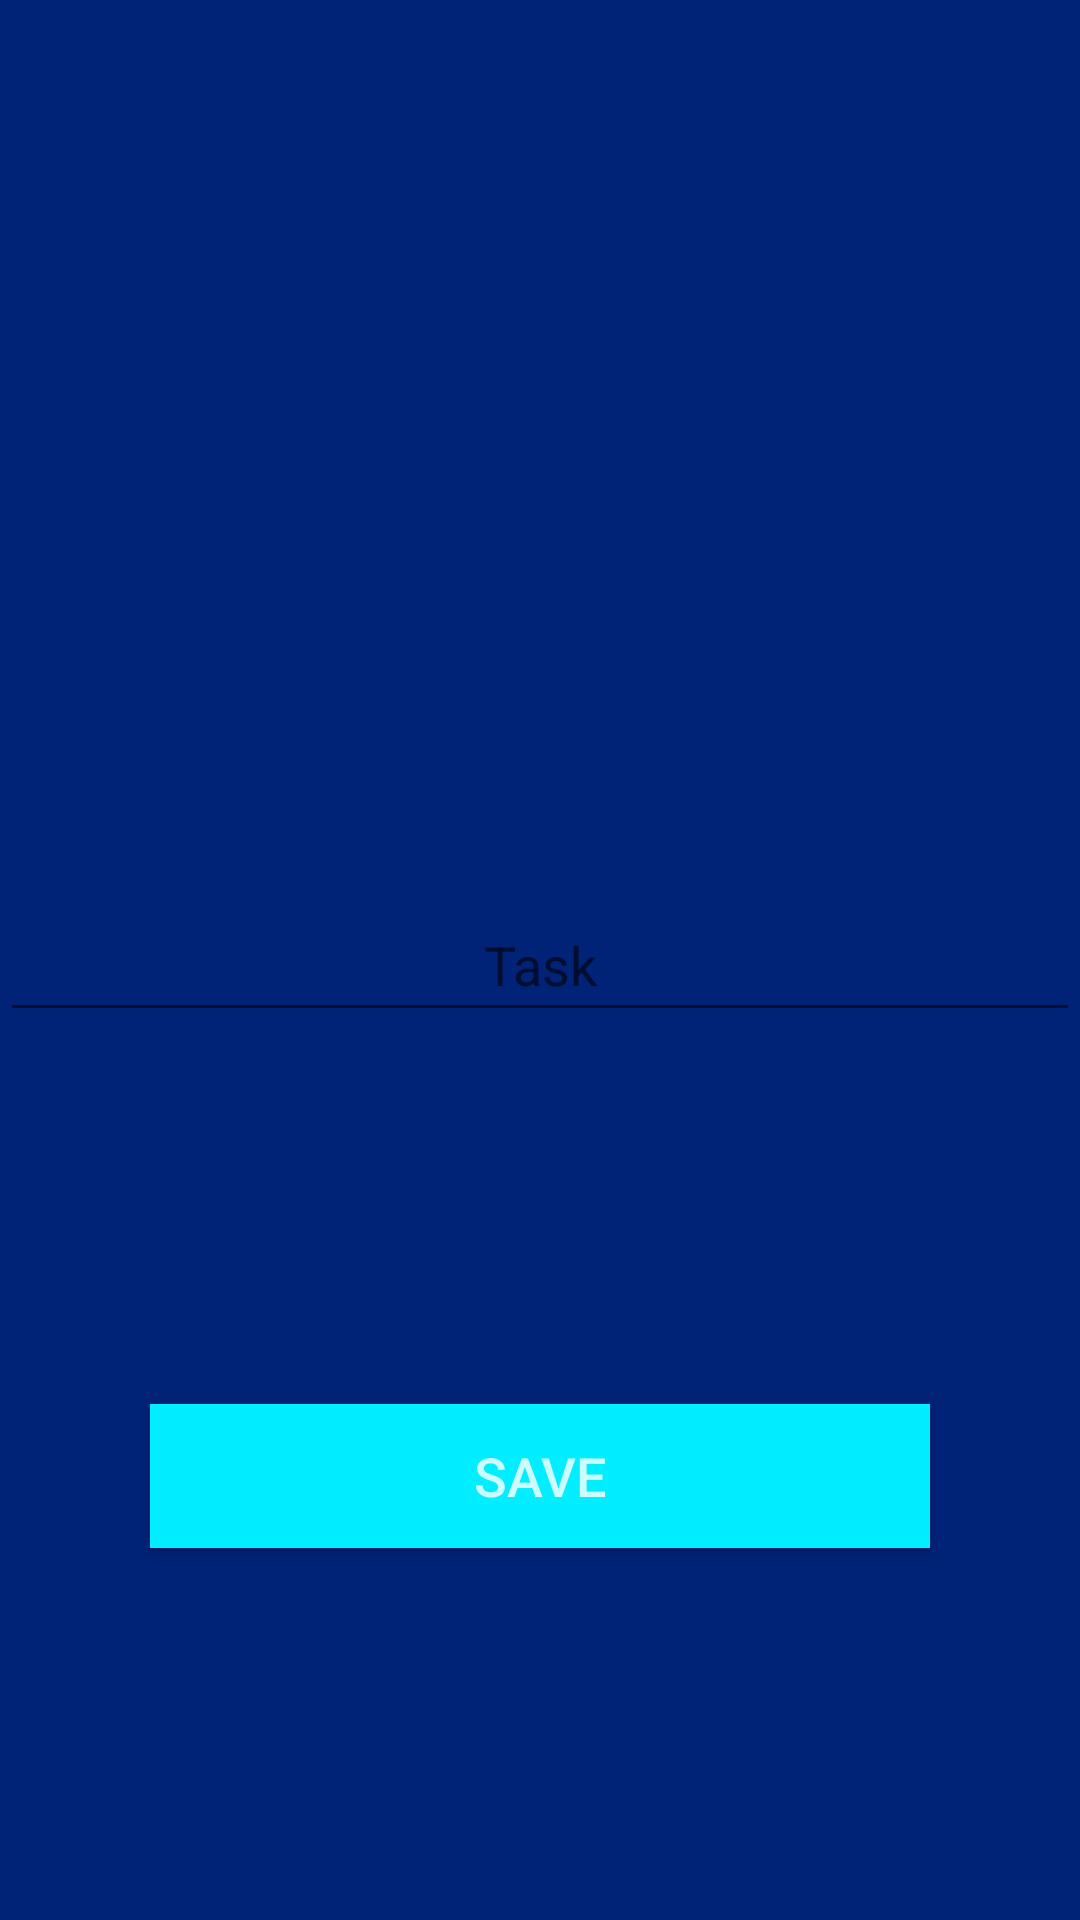

This screen was rendered from an Android layout file. Write that file and the resources it references.
<!-- AndroidManifest.xml: application theme Theme.Listood_v10 -->
<!-- res/layout/fragment__read__reminders.xml -->
<?xml version="1.0" encoding="utf-8"?>
<androidx.constraintlayout.widget.ConstraintLayout xmlns:android="http://schemas.android.com/apk/res/android"
    xmlns:app="http://schemas.android.com/apk/res-auto"
    xmlns:tools="http://schemas.android.com/tools"
    android:layout_width="match_parent"
    android:layout_height="match_parent"
    tools:context=".MainScreen_Fragments.Fragment_Read_Reminders"
    android:background="@color/blue2">

    <EditText
        android:id="@+id/nameEDReminder"
        android:layout_width="match_parent"
        android:layout_height="wrap_content"
        android:minHeight="48dp"
        app:layout_constraintBottom_toBottomOf="parent"
        app:layout_constraintEnd_toEndOf="parent"
        app:layout_constraintStart_toStartOf="parent"
        app:layout_constraintTop_toTopOf="parent"
        android:hint="Task"
        android:gravity="center"
        android:textColor="@color/white" />

    <androidx.appcompat.widget.AppCompatButton
        android:id="@+id/but_rem_save"
        android:layout_width="0dp"
        android:layout_height="wrap_content"
        android:layout_marginStart="50dp"
        android:layout_marginEnd="50dp"
        android:background="@color/blue4"
        android:text="Save"
        android:textColor="#CCFFFFFF"
        android:textSize="18sp"
        app:layout_constraintBottom_toBottomOf="parent"
        app:layout_constraintEnd_toEndOf="parent"
        app:layout_constraintStart_toStartOf="parent"
        app:layout_constraintTop_toBottomOf="@+id/nameEDReminder" />

</androidx.constraintlayout.widget.ConstraintLayout>
<!-- resources referenced by this layout -->
<resources>
  <color name="blue2">#002277</color>
  <color name="blue4">#00EEFF</color>
  <color name="white">#FFFFFFFF</color>
  <style name="Theme.Listood_v10" parent="Theme.MaterialComponents.DayNight.NoActionBar">
          
          <item name="colorPrimary">@color/purple_500</item>
          <item name="colorPrimaryVariant">@color/purple_700</item>
          <item name="colorOnPrimary">@color/white</item>
          
          <item name="colorSecondary">@color/teal_200</item>
          <item name="colorSecondaryVariant">@color/teal_700</item>
          <item name="colorOnSecondary">@color/black</item>
          
          <item name="android:statusBarColor" tools:targetApi="l">?attr/colorPrimaryVariant</item>
          
          <item name="windowActionBar">false</item>
          <item name="windowNoTitle">true</item>
          <item name="android:windowFullscreen">true</item>
          <item name="android:windowNoTitle">true</item>
          <item name="android:windowContentOverlay">@null</item>
      </style>
  <color name="purple_500">#FF6200EE</color>
  <color name="purple_700">#FF3700B3</color>
  <color name="teal_200">#FF03DAC5</color>
  <color name="teal_700">#FF018786</color>
  <color name="black">#FF000000</color>
</resources>
